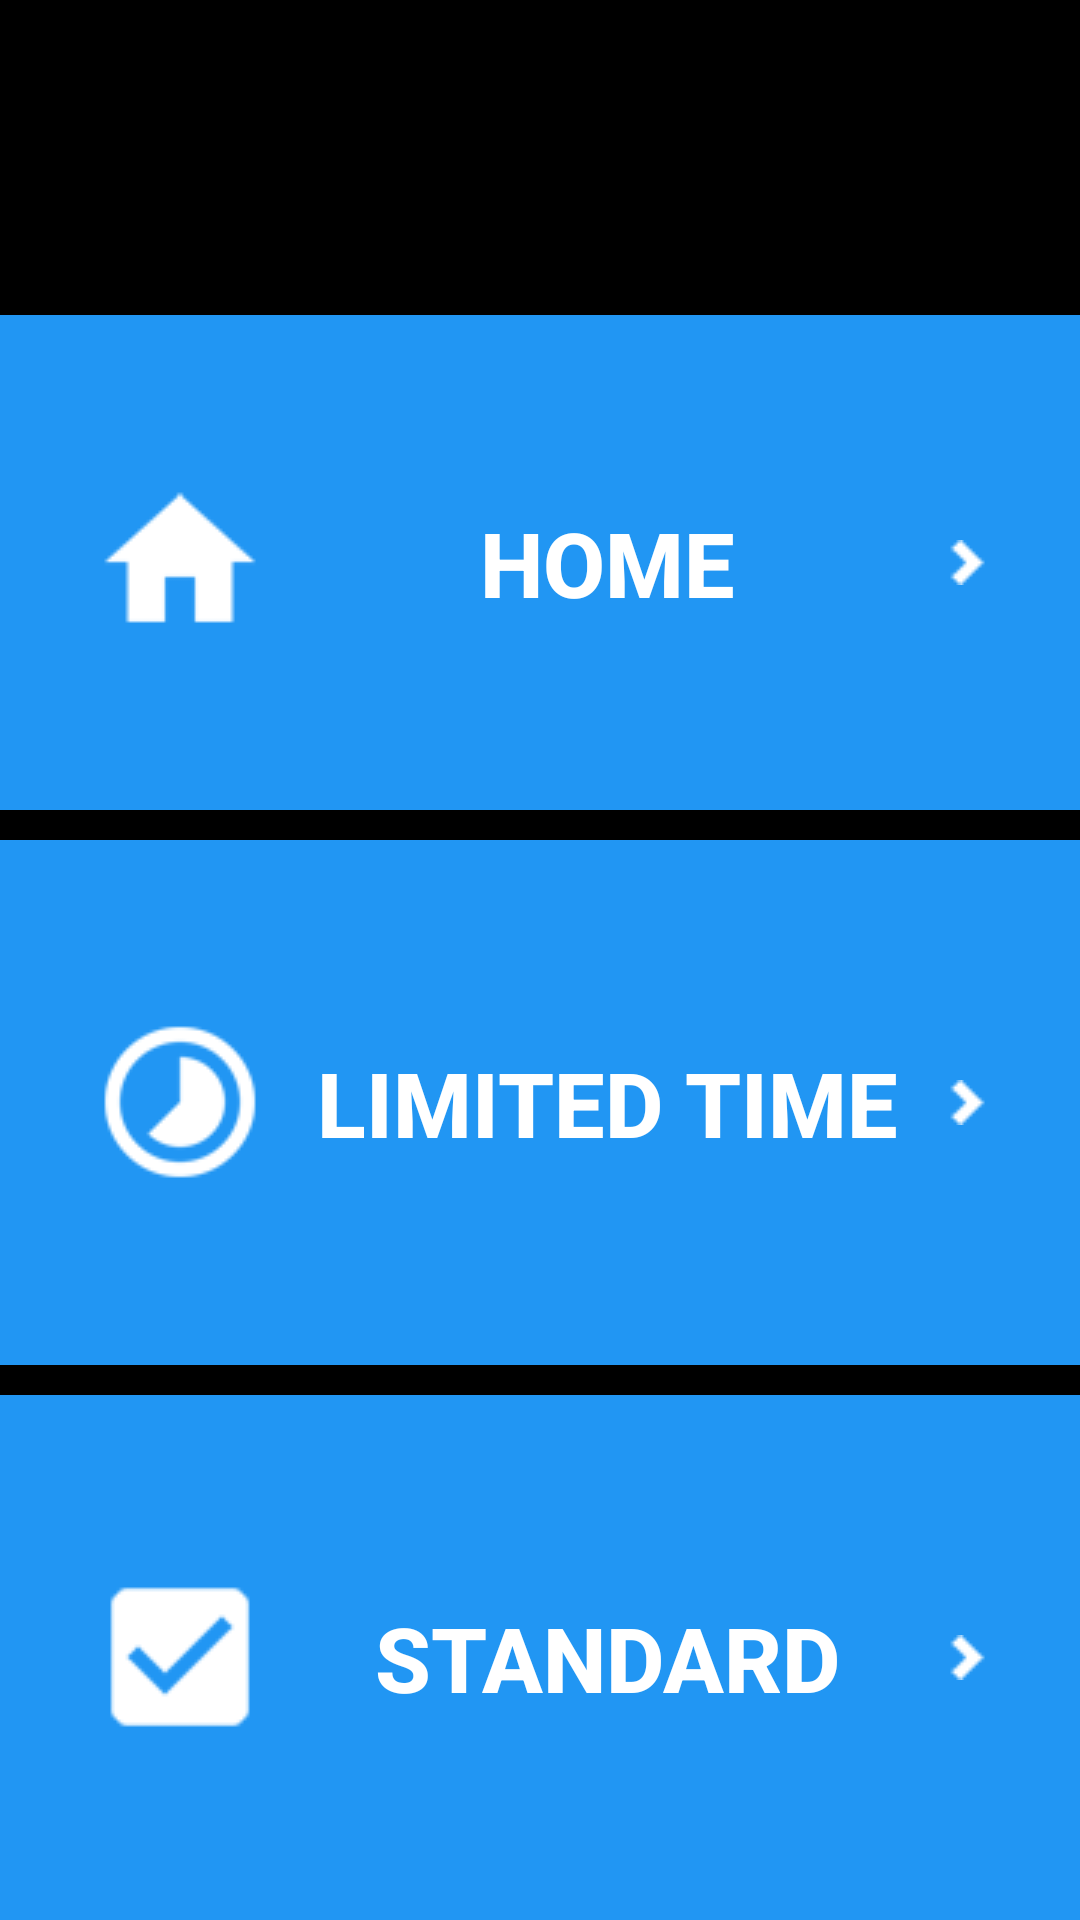

Layout XML and referenced resources for this Android screen:
<!-- AndroidManifest.xml: application theme AppTheme -->
<!-- res/layout/activity_time_limited_congratulations.xml -->
<?xml version="1.0" encoding="utf-8"?>


<ScrollView xmlns:android="http://schemas.android.com/apk/res/android"
    android:id="@+id/ScrollView01"
    android:layout_width="fill_parent"
    android:layout_height="fill_parent"
    android:fillViewport="true">

    <LinearLayout xmlns:android="http://schemas.android.com/apk/res/android"
        xmlns:tools="http://schemas.android.com/tools"
        android:id="@+id/activity_play"
        android:layout_width="match_parent"
        android:layout_height="wrap_content"
        android:background="@color/backgroundColor"
        android:orientation="vertical"
        tools:context="com.example.android.thequizzworld.timeLimitedCongratulations">


        <TextView
            android:id="@+id/text"
            android:layout_width="wrap_content"
            android:layout_height="wrap_content"
            android:layout_gravity="center"
            android:paddingTop="10dp"
            android:text=""
            android:textColor="@android:color/white"
            android:textSize="40sp"
            android:textStyle="bold" />

        <LinearLayout
            android:layout_width="match_parent"
            android:layout_height="wrap_content"
            android:layout_marginTop="10dp">

            <ImageView
                android:id="@+id/finalImage"
                android:layout_width="wrap_content"
                android:layout_height="wrap_content"
                android:layout_marginEnd="30dp"
                android:layout_marginLeft="10dp"
                android:layout_marginRight="30dp"
                android:layout_marginStart="10dp" />

            <TextView
                android:id="@+id/congratulations"
                android:layout_width="wrap_content"
                android:layout_height="wrap_content"
                android:layout_gravity="center"
                android:text=""
                android:textColor="@android:color/white"
                android:textSize="16sp"
                android:textStyle="bold" />

        </LinearLayout>


        <Button
            android:id="@+id/buttonMainMenu"
            android:layout_width="match_parent"
            android:layout_height="70dp"
            android:layout_marginBottom="10dp"
            android:layout_marginTop="10dp"
            android:layout_weight="1"
            android:background="@color/buttonColor"
            android:drawableEnd="@drawable/arrow"
            android:drawableLeft="@drawable/home"
            android:drawableRight="@drawable/arrow"
            android:drawableStart="@drawable/home"
            android:gravity="center"
            android:paddingEnd="30dp"
            android:paddingLeft="30dp"
            android:paddingRight="30dp"
            android:paddingStart="30dp"
            android:text="@string/main_menu_button"
            android:textColor="@color/textButtonColor"
            android:textSize="30sp"
            android:textStyle="bold" />

        <Button
            android:id="@+id/buttonPlayTimeLimited"
            android:layout_width="match_parent"
            android:layout_height="80dp"
            android:layout_marginBottom="10dp"
            android:layout_weight="1"
            android:background="@color/buttonColor"
            android:drawableEnd="@drawable/arrow"
            android:drawableLeft="@drawable/time"
            android:drawableRight="@drawable/arrow"
            android:drawableStart="@drawable/time"
            android:gravity="center"
            android:paddingEnd="30dp"
            android:paddingLeft="30dp"
            android:paddingRight="30dp"
            android:paddingStart="30dp"
            android:text="@string/limited_time_button"
            android:textColor="@color/textButtonColor"
            android:textSize="30sp"
            android:textStyle="bold" />

        <Button
            android:id="@+id/buttonPlayStandard"
            android:layout_width="match_parent"
            android:layout_height="80dp"
            android:layout_weight="1"
            android:background="@color/buttonColor"
            android:drawableEnd="@drawable/arrow"
            android:drawableLeft="@drawable/standard"
            android:drawableRight="@drawable/arrow"
            android:drawableStart="@drawable/standard"
            android:gravity="center"
            android:paddingEnd="30dp"
            android:paddingLeft="30dp"
            android:paddingRight="30dp"
            android:paddingStart="30dp"
            android:text="@string/basic_button"
            android:textColor="@color/textButtonColor"
            android:textSize="30sp"
            android:textStyle="bold" />
    </LinearLayout>
</ScrollView>
<!-- resources referenced by this layout -->
<resources>
  <color name="backgroundColor">#000000</color>
  <color name="buttonColor">#2196F3</color>
  <color name="textButtonColor">#FFFFFF</color>
  <!-- drawable arrow: png bitmap (drawable, 2944 bytes) -->
  <!-- drawable home: png bitmap (drawable, 1297 bytes) -->
  <!-- drawable standard: png bitmap (drawable, 1339 bytes) -->
  <!-- drawable time: png bitmap (drawable, 2031 bytes) -->
  <string name="basic_button" translatable="false">Standard</string>
  <string name="limited_time_button">Limited time</string>
  <string name="main_menu_button">Home</string>
  <style name="AppTheme" parent="Theme.AppCompat.Light.DarkActionBar">
          
          <item name="colorPrimary">#01579B</item>
          <item name="colorPrimaryDark">#000000</item>
          <item name="colorAccent">#2979FF</item>
          <item name="colorControlNormal">@android:color/white</item>
          <item name="colorControlActivated">@android:color/white</item>
      </style>
</resources>
